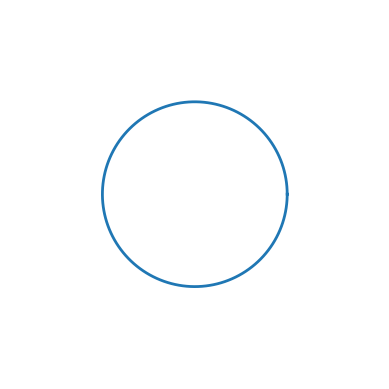

Generate this figure with matplotlib:
import numpy as np
import matplotlib.pyplot as plt
from matplotlib.animation import FuncAnimation

# Define the flower parameters
num_petals = 17
theta = np.linspace(0, 2 * np.pi, 300)

# Function to create petal shape
def petal_shape(a):
    r = 1 + a * np.sin(num_petals * theta)
    x = r * np.cos(theta)
    y = r * np.sin(theta)
    return x, y

# Initialize the plot
fig, ax = plt.subplots()
ax.set_aspect('equal')
ax.set_xlim(-2, 2)
ax.set_ylim(-2, 2)
ax.axis('off')

# Initialize the petals
petals, = ax.plot([], [], lw=2)

# Update function for animation
def update(frame):
    a = frame / 100  # Animation progress
    x, y = petal_shape(a)
    petals.set_data(x, y)
    return petals,

# Create the animation
ani = FuncAnimation(fig, update, frames=100, interval=50, blit=True)

# Display the animation
plt.show()
